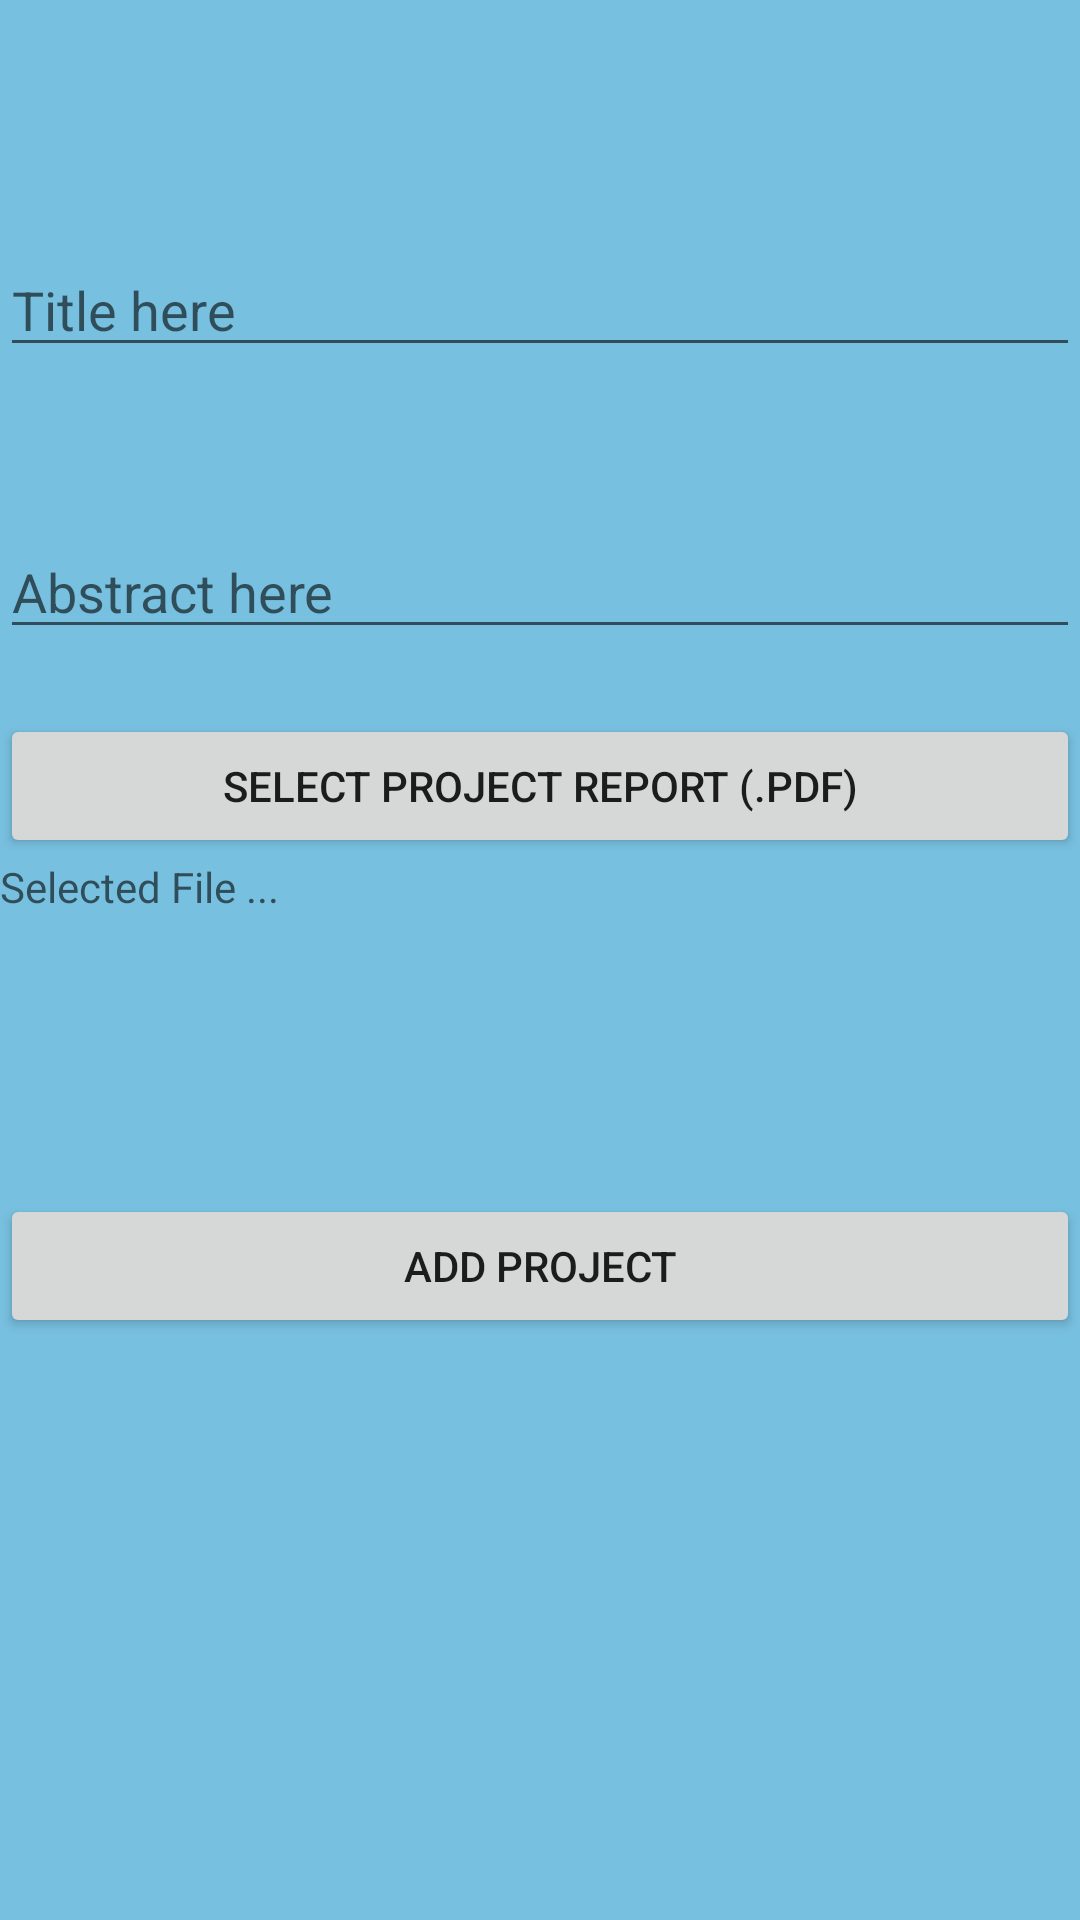

This screen was rendered from an Android layout file. Write that file and the resources it references.
<!-- AndroidManifest.xml: application theme AppTheme -->
<!-- res/layout/activity_add_project.xml -->
<?xml version="1.0" encoding="utf-8"?>

<RelativeLayout xmlns:android="http://schemas.android.com/apk/res/android"
    xmlns:app="http://schemas.android.com/apk/res-auto"
    xmlns:tools="http://schemas.android.com/tools"
    android:layout_width="match_parent"
    android:layout_height="match_parent"
    tools:context=".AddProject">

    <EditText
        android:id="@+id/p_title"
        android:layout_width="match_parent"
        android:layout_height="wrap_content"
        android:layout_alignParentTop="true"
        android:layout_centerHorizontal="true"
        android:layout_marginTop="81dp"
        android:hint="Title here" />

    <EditText
        android:id="@+id/p_abstract"
        android:layout_width="match_parent"
        android:layout_height="wrap_content"
        android:layout_alignParentTop="true"
        android:layout_centerHorizontal="true"
        android:layout_marginTop="175dp"
        android:hint="Abstract here" />


    <Button
        android:id="@+id/addproject"
        android:layout_width="match_parent"
        android:layout_height="wrap_content"
        android:layout_alignParentBottom="true"
        android:layout_centerHorizontal="true"
        android:layout_marginBottom="194dp"
        android:text="Add Project" />

    <Button
        android:id="@+id/selectFile"
        android:layout_width="match_parent"
        android:layout_height="wrap_content"
        android:layout_alignParentTop="true"
        android:layout_centerHorizontal="true"
        android:layout_marginTop="238dp"
        android:text="Select Project Report (.pdf)" />

    <TextView
        android:id="@+id/SelectedFile"
        android:layout_width="match_parent"
        android:layout_height="wrap_content"
        android:hint="Selected File ..."
        android:layout_below="@+id/selectFile" />
</RelativeLayout>
<!-- resources referenced by this layout -->
<resources>
  <style name="AppTheme" parent="Base.Theme.AppCompat.Light.DarkActionBar">
          
          <item name="colorPrimary">@color/colorPrimary</item>
          <item name="colorPrimaryDark">@color/colorPrimaryDark</item>
          <item name="colorAccent">@color/colorAccent</item>
          <item name="android:windowBackground">@color/background</item>
          <item name="coordinatorLayoutStyle">@style/Widget.Design.CoordinatorLayout</item>
      </style>
  <color name="colorPrimary">#150578</color>
  <color name="colorPrimaryDark">#303F9F</color>
  <color name="colorAccent">#edff3baa</color>
  <color name="background">#78C0E0</color>
</resources>
